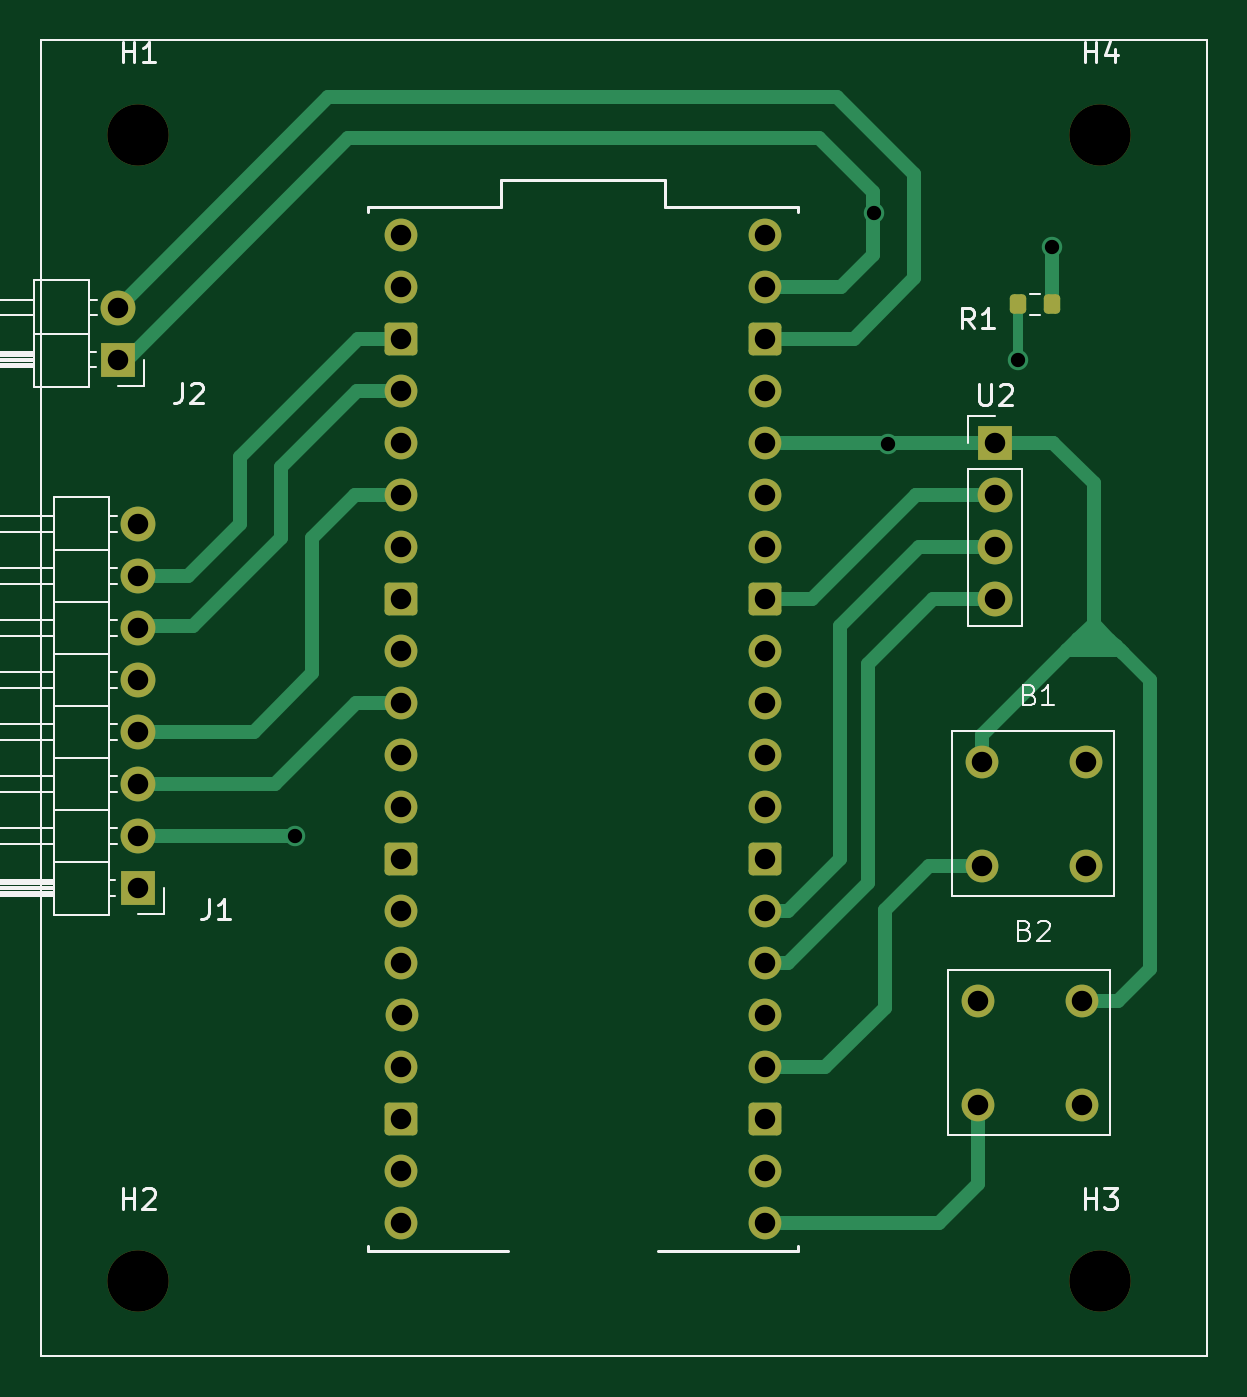
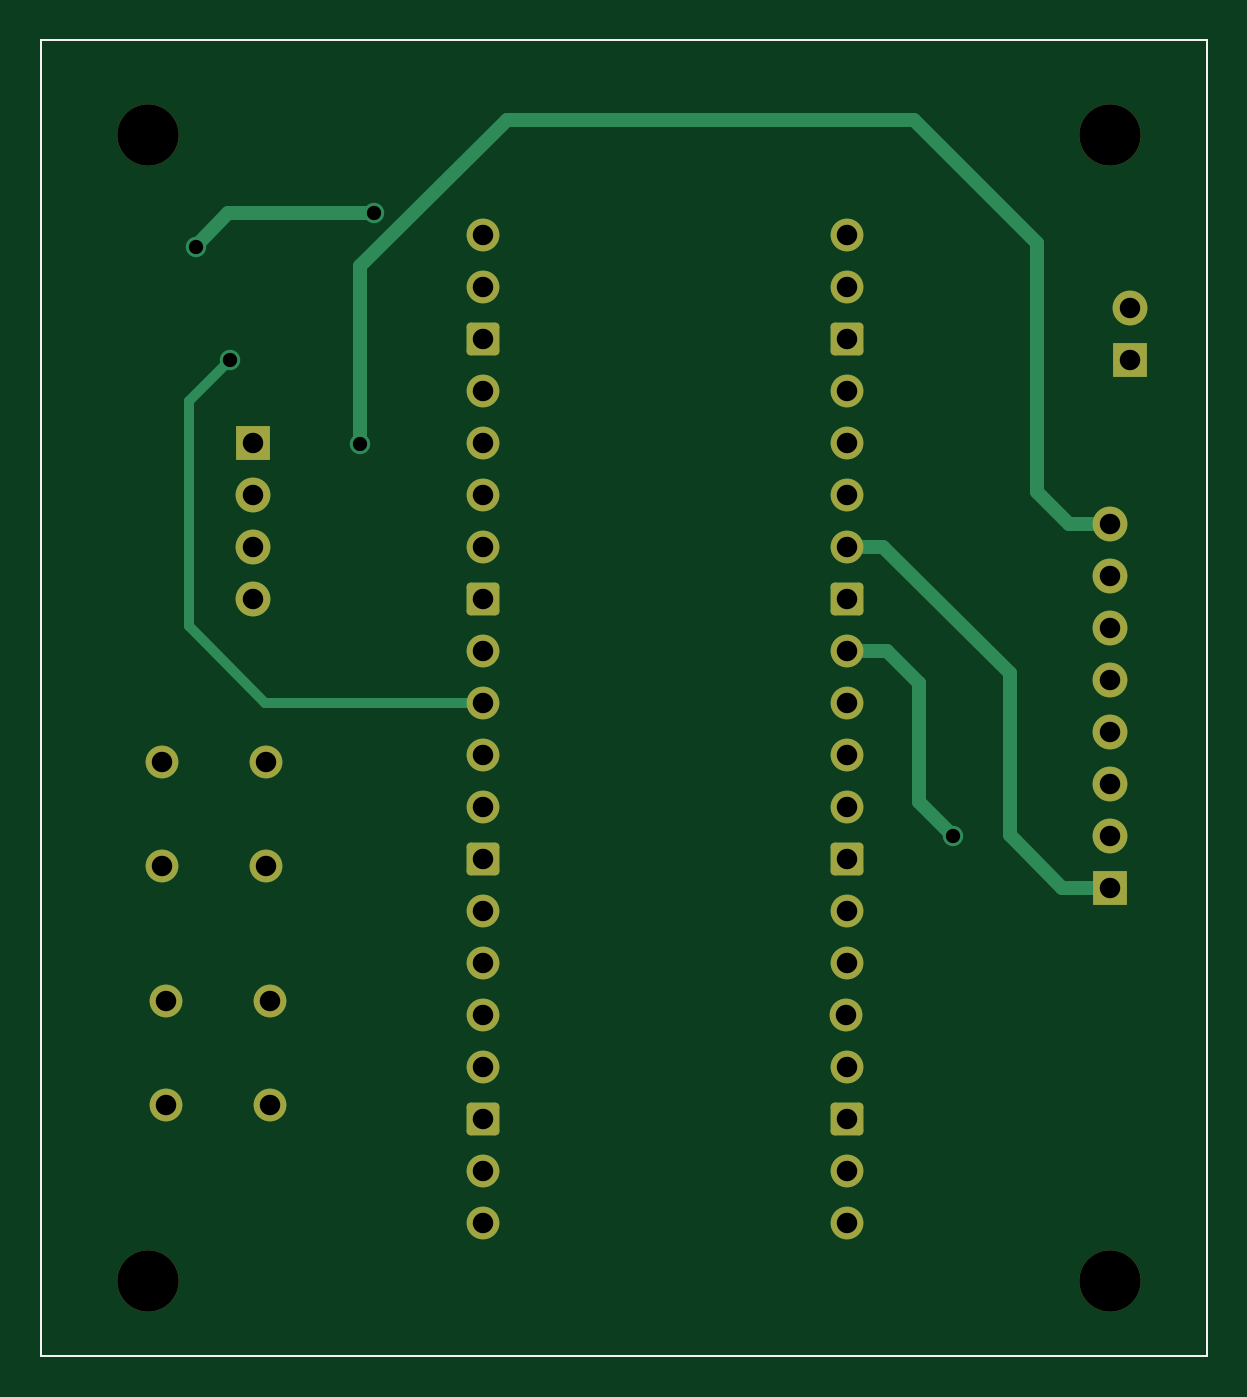
Circuit board: 11 layer files. Board 56.9 x 64.3 mm.
- bottom_copper: TopSide_PCB-B_Cu.gbr (8028 bytes)
- bottom_mask: TopSide_PCB-B_Mask.gbr (3496 bytes)
- paste: TopSide_PCB-B_Paste.gbr (662 bytes)
- bottom_silk: TopSide_PCB-B_Silkscreen.gbr (3508 bytes)
- outline: TopSide_PCB-Edge_Cuts.gbr (634 bytes)
- top_copper: TopSide_PCB-F_Cu.gbr (11830 bytes)
- top_mask: TopSide_PCB-F_Mask.gbr (3679 bytes)
- paste: TopSide_PCB-F_Paste.gbr (1408 bytes)
- top_silk: TopSide_PCB-F_Silkscreen.gbr (17546 bytes)
- drill: TopSide_PCB-NPTH.drl (406 bytes)
- drill: TopSide_PCB-PTH.drl (1571 bytes)

=== bottom_copper: TopSide_PCB-B_Cu.gbr (8028 bytes, source omitted) ===
=== bottom_mask: TopSide_PCB-B_Mask.gbr ===
%TF.GenerationSoftware,KiCad,Pcbnew,7.0.10*%
%TF.CreationDate,2024-03-20T10:30:33+05:30*%
%TF.ProjectId,TopSide_PCB,546f7053-6964-4655-9f50-43422e6b6963,rev?*%
%TF.SameCoordinates,Original*%
%TF.FileFunction,Soldermask,Bot*%
%TF.FilePolarity,Negative*%
%FSLAX46Y46*%
G04 Gerber Fmt 4.6, Leading zero omitted, Abs format (unit mm)*
G04 Created by KiCad (PCBNEW 7.0.10) date 2024-03-20 10:30:33*
%MOMM*%
%LPD*%
G01*
G04 APERTURE LIST*
G04 Aperture macros list*
%AMRoundRect*
0 Rectangle with rounded corners*
0 $1 Rounding radius*
0 $2 $3 $4 $5 $6 $7 $8 $9 X,Y pos of 4 corners*
0 Add a 4 corners polygon primitive as box body*
4,1,4,$2,$3,$4,$5,$6,$7,$8,$9,$2,$3,0*
0 Add four circle primitives for the rounded corners*
1,1,$1+$1,$2,$3*
1,1,$1+$1,$4,$5*
1,1,$1+$1,$6,$7*
1,1,$1+$1,$8,$9*
0 Add four rect primitives between the rounded corners*
20,1,$1+$1,$2,$3,$4,$5,0*
20,1,$1+$1,$4,$5,$6,$7,0*
20,1,$1+$1,$6,$7,$8,$9,0*
20,1,$1+$1,$8,$9,$2,$3,0*%
G04 Aperture macros list end*
%ADD10C,3.000000*%
%ADD11C,1.600000*%
%ADD12RoundRect,0.200000X-0.600000X-0.600000X0.600000X-0.600000X0.600000X0.600000X-0.600000X0.600000X0*%
%ADD13R,1.700000X1.700000*%
%ADD14O,1.700000X1.700000*%
%TA.AperFunction,Profile*%
%ADD15C,0.100000*%
%TD*%
G04 APERTURE END LIST*
D10*
%TO.C,H4*%
X154000000Y-26000000D03*
%TD*%
%TO.C,H3*%
X154000000Y-82000000D03*
%TD*%
%TO.C,H2*%
X107000000Y-82000000D03*
%TD*%
%TO.C,H1*%
X107000000Y-26000000D03*
%TD*%
D11*
%TO.C,U1*%
X119837200Y-30886400D03*
X119837200Y-33426400D03*
D12*
X119837200Y-35966400D03*
D11*
X119837200Y-38506400D03*
X119837200Y-41046400D03*
X119837200Y-43586400D03*
X119837200Y-46126400D03*
D12*
X119837200Y-48666400D03*
D11*
X119837200Y-51206400D03*
X119837200Y-53746400D03*
X119837200Y-56286400D03*
X119837200Y-58826400D03*
D12*
X119837200Y-61366400D03*
D11*
X119837200Y-63906400D03*
X119837200Y-66446400D03*
X119879081Y-68986400D03*
X119837200Y-71526400D03*
D12*
X119837200Y-74066400D03*
D11*
X119837200Y-76606400D03*
X119837200Y-79146400D03*
X137617200Y-79146400D03*
X137617200Y-76606400D03*
D12*
X137617200Y-74066400D03*
D11*
X137617200Y-71526400D03*
X137617200Y-68986400D03*
X137617200Y-66446400D03*
X137617200Y-63906400D03*
D12*
X137617200Y-61366400D03*
D11*
X137617200Y-58826400D03*
X137617200Y-56286400D03*
X137617200Y-53746400D03*
X137617200Y-51206400D03*
D12*
X137617200Y-48666400D03*
D11*
X137617200Y-46126400D03*
X137617200Y-43586400D03*
X137617200Y-41046400D03*
X137617200Y-38506400D03*
D12*
X137617200Y-35966400D03*
D11*
X137617200Y-33426400D03*
X137617200Y-30886400D03*
%TD*%
D13*
%TO.C,U2*%
X148857600Y-41054000D03*
D14*
X148857600Y-43594000D03*
X148857600Y-46134000D03*
X148857600Y-48674000D03*
%TD*%
D11*
%TO.C,B2*%
X148011310Y-68302873D03*
X148011310Y-73382873D03*
X153091310Y-73382873D03*
X153091310Y-68302873D03*
%TD*%
D13*
%TO.C,J2*%
X106033200Y-36980000D03*
D14*
X106033200Y-34440000D03*
%TD*%
D13*
%TO.C,J1*%
X107000000Y-62780000D03*
D14*
X107000000Y-60240000D03*
X107000000Y-57700000D03*
X107000000Y-55160000D03*
X107000000Y-52620000D03*
X107000000Y-50080000D03*
X107000000Y-47540000D03*
X107000000Y-45000000D03*
%TD*%
D11*
%TO.C,B1*%
X148214510Y-56618873D03*
X148214510Y-61698873D03*
X153294510Y-61698873D03*
X153294510Y-56618873D03*
%TD*%
D15*
X102260400Y-21386800D02*
X159207200Y-21386800D01*
X159207200Y-85648800D01*
X102260400Y-85648800D01*
X102260400Y-21386800D01*
M02*

=== paste: TopSide_PCB-B_Paste.gbr ===
%TF.GenerationSoftware,KiCad,Pcbnew,7.0.10*%
%TF.CreationDate,2024-03-20T10:30:33+05:30*%
%TF.ProjectId,TopSide_PCB,546f7053-6964-4655-9f50-43422e6b6963,rev?*%
%TF.SameCoordinates,Original*%
%TF.FileFunction,Paste,Bot*%
%TF.FilePolarity,Positive*%
%FSLAX46Y46*%
G04 Gerber Fmt 4.6, Leading zero omitted, Abs format (unit mm)*
G04 Created by KiCad (PCBNEW 7.0.10) date 2024-03-20 10:30:33*
%MOMM*%
%LPD*%
G01*
G04 APERTURE LIST*
%TA.AperFunction,Profile*%
%ADD10C,0.100000*%
%TD*%
G04 APERTURE END LIST*
D10*
X102260400Y-21386800D02*
X159207200Y-21386800D01*
X159207200Y-85648800D01*
X102260400Y-85648800D01*
X102260400Y-21386800D01*
M02*

=== bottom_silk: TopSide_PCB-B_Silkscreen.gbr ===
%TF.GenerationSoftware,KiCad,Pcbnew,7.0.10*%
%TF.CreationDate,2024-03-20T10:30:33+05:30*%
%TF.ProjectId,TopSide_PCB,546f7053-6964-4655-9f50-43422e6b6963,rev?*%
%TF.SameCoordinates,Original*%
%TF.FileFunction,Legend,Bot*%
%TF.FilePolarity,Positive*%
%FSLAX46Y46*%
G04 Gerber Fmt 4.6, Leading zero omitted, Abs format (unit mm)*
G04 Created by KiCad (PCBNEW 7.0.10) date 2024-03-20 10:30:33*
%MOMM*%
%LPD*%
G01*
G04 APERTURE LIST*
G04 Aperture macros list*
%AMRoundRect*
0 Rectangle with rounded corners*
0 $1 Rounding radius*
0 $2 $3 $4 $5 $6 $7 $8 $9 X,Y pos of 4 corners*
0 Add a 4 corners polygon primitive as box body*
4,1,4,$2,$3,$4,$5,$6,$7,$8,$9,$2,$3,0*
0 Add four circle primitives for the rounded corners*
1,1,$1+$1,$2,$3*
1,1,$1+$1,$4,$5*
1,1,$1+$1,$6,$7*
1,1,$1+$1,$8,$9*
0 Add four rect primitives between the rounded corners*
20,1,$1+$1,$2,$3,$4,$5,0*
20,1,$1+$1,$4,$5,$6,$7,0*
20,1,$1+$1,$6,$7,$8,$9,0*
20,1,$1+$1,$8,$9,$2,$3,0*%
G04 Aperture macros list end*
%ADD10C,3.000000*%
%ADD11C,1.600000*%
%ADD12RoundRect,0.200000X-0.600000X-0.600000X0.600000X-0.600000X0.600000X0.600000X-0.600000X0.600000X0*%
%ADD13R,1.700000X1.700000*%
%ADD14O,1.700000X1.700000*%
%TA.AperFunction,Profile*%
%ADD15C,0.100000*%
%TD*%
G04 APERTURE END LIST*
%LPC*%
D10*
%TO.C,H4*%
X154000000Y-26000000D03*
%TD*%
%TO.C,H3*%
X154000000Y-82000000D03*
%TD*%
%TO.C,H2*%
X107000000Y-82000000D03*
%TD*%
%TO.C,H1*%
X107000000Y-26000000D03*
%TD*%
D11*
%TO.C,U1*%
X119837200Y-30886400D03*
X119837200Y-33426400D03*
D12*
X119837200Y-35966400D03*
D11*
X119837200Y-38506400D03*
X119837200Y-41046400D03*
X119837200Y-43586400D03*
X119837200Y-46126400D03*
D12*
X119837200Y-48666400D03*
D11*
X119837200Y-51206400D03*
X119837200Y-53746400D03*
X119837200Y-56286400D03*
X119837200Y-58826400D03*
D12*
X119837200Y-61366400D03*
D11*
X119837200Y-63906400D03*
X119837200Y-66446400D03*
X119879081Y-68986400D03*
X119837200Y-71526400D03*
D12*
X119837200Y-74066400D03*
D11*
X119837200Y-76606400D03*
X119837200Y-79146400D03*
X137617200Y-79146400D03*
X137617200Y-76606400D03*
D12*
X137617200Y-74066400D03*
D11*
X137617200Y-71526400D03*
X137617200Y-68986400D03*
X137617200Y-66446400D03*
X137617200Y-63906400D03*
D12*
X137617200Y-61366400D03*
D11*
X137617200Y-58826400D03*
X137617200Y-56286400D03*
X137617200Y-53746400D03*
X137617200Y-51206400D03*
D12*
X137617200Y-48666400D03*
D11*
X137617200Y-46126400D03*
X137617200Y-43586400D03*
X137617200Y-41046400D03*
X137617200Y-38506400D03*
D12*
X137617200Y-35966400D03*
D11*
X137617200Y-33426400D03*
X137617200Y-30886400D03*
%TD*%
D13*
%TO.C,U2*%
X148857600Y-41054000D03*
D14*
X148857600Y-43594000D03*
X148857600Y-46134000D03*
X148857600Y-48674000D03*
%TD*%
D11*
%TO.C,B2*%
X148011310Y-68302873D03*
X148011310Y-73382873D03*
X153091310Y-73382873D03*
X153091310Y-68302873D03*
%TD*%
D13*
%TO.C,J2*%
X106033200Y-36980000D03*
D14*
X106033200Y-34440000D03*
%TD*%
D13*
%TO.C,J1*%
X107000000Y-62780000D03*
D14*
X107000000Y-60240000D03*
X107000000Y-57700000D03*
X107000000Y-55160000D03*
X107000000Y-52620000D03*
X107000000Y-50080000D03*
X107000000Y-47540000D03*
X107000000Y-45000000D03*
%TD*%
D11*
%TO.C,B1*%
X148214510Y-56618873D03*
X148214510Y-61698873D03*
X153294510Y-61698873D03*
X153294510Y-56618873D03*
%TD*%
%LPD*%
D15*
X102260400Y-21386800D02*
X159207200Y-21386800D01*
X159207200Y-85648800D01*
X102260400Y-85648800D01*
X102260400Y-21386800D01*
M02*

=== outline: TopSide_PCB-Edge_Cuts.gbr ===
%TF.GenerationSoftware,KiCad,Pcbnew,7.0.10*%
%TF.CreationDate,2024-03-20T10:30:33+05:30*%
%TF.ProjectId,TopSide_PCB,546f7053-6964-4655-9f50-43422e6b6963,rev?*%
%TF.SameCoordinates,Original*%
%TF.FileFunction,Profile,NP*%
%FSLAX46Y46*%
G04 Gerber Fmt 4.6, Leading zero omitted, Abs format (unit mm)*
G04 Created by KiCad (PCBNEW 7.0.10) date 2024-03-20 10:30:33*
%MOMM*%
%LPD*%
G01*
G04 APERTURE LIST*
%TA.AperFunction,Profile*%
%ADD10C,0.100000*%
%TD*%
G04 APERTURE END LIST*
D10*
X102260400Y-21386800D02*
X159207200Y-21386800D01*
X159207200Y-85648800D01*
X102260400Y-85648800D01*
X102260400Y-21386800D01*
M02*

=== top_copper: TopSide_PCB-F_Cu.gbr (11830 bytes, source omitted) ===
=== top_mask: TopSide_PCB-F_Mask.gbr ===
%TF.GenerationSoftware,KiCad,Pcbnew,7.0.10*%
%TF.CreationDate,2024-03-20T10:30:33+05:30*%
%TF.ProjectId,TopSide_PCB,546f7053-6964-4655-9f50-43422e6b6963,rev?*%
%TF.SameCoordinates,Original*%
%TF.FileFunction,Soldermask,Top*%
%TF.FilePolarity,Negative*%
%FSLAX46Y46*%
G04 Gerber Fmt 4.6, Leading zero omitted, Abs format (unit mm)*
G04 Created by KiCad (PCBNEW 7.0.10) date 2024-03-20 10:30:33*
%MOMM*%
%LPD*%
G01*
G04 APERTURE LIST*
G04 Aperture macros list*
%AMRoundRect*
0 Rectangle with rounded corners*
0 $1 Rounding radius*
0 $2 $3 $4 $5 $6 $7 $8 $9 X,Y pos of 4 corners*
0 Add a 4 corners polygon primitive as box body*
4,1,4,$2,$3,$4,$5,$6,$7,$8,$9,$2,$3,0*
0 Add four circle primitives for the rounded corners*
1,1,$1+$1,$2,$3*
1,1,$1+$1,$4,$5*
1,1,$1+$1,$6,$7*
1,1,$1+$1,$8,$9*
0 Add four rect primitives between the rounded corners*
20,1,$1+$1,$2,$3,$4,$5,0*
20,1,$1+$1,$4,$5,$6,$7,0*
20,1,$1+$1,$6,$7,$8,$9,0*
20,1,$1+$1,$8,$9,$2,$3,0*%
G04 Aperture macros list end*
%ADD10C,3.000000*%
%ADD11RoundRect,0.200000X-0.200000X-0.275000X0.200000X-0.275000X0.200000X0.275000X-0.200000X0.275000X0*%
%ADD12C,1.600000*%
%ADD13RoundRect,0.200000X-0.600000X-0.600000X0.600000X-0.600000X0.600000X0.600000X-0.600000X0.600000X0*%
%ADD14R,1.700000X1.700000*%
%ADD15O,1.700000X1.700000*%
%TA.AperFunction,Profile*%
%ADD16C,0.100000*%
%TD*%
G04 APERTURE END LIST*
D10*
%TO.C,H4*%
X154000000Y-26000000D03*
%TD*%
%TO.C,H3*%
X154000000Y-82000000D03*
%TD*%
%TO.C,H2*%
X107000000Y-82000000D03*
%TD*%
%TO.C,H1*%
X107000000Y-26000000D03*
%TD*%
D11*
%TO.C,R1*%
X149971244Y-34279042D03*
X151621244Y-34279042D03*
%TD*%
D12*
%TO.C,U1*%
X119837200Y-30886400D03*
X119837200Y-33426400D03*
D13*
X119837200Y-35966400D03*
D12*
X119837200Y-38506400D03*
X119837200Y-41046400D03*
X119837200Y-43586400D03*
X119837200Y-46126400D03*
D13*
X119837200Y-48666400D03*
D12*
X119837200Y-51206400D03*
X119837200Y-53746400D03*
X119837200Y-56286400D03*
X119837200Y-58826400D03*
D13*
X119837200Y-61366400D03*
D12*
X119837200Y-63906400D03*
X119837200Y-66446400D03*
X119879081Y-68986400D03*
X119837200Y-71526400D03*
D13*
X119837200Y-74066400D03*
D12*
X119837200Y-76606400D03*
X119837200Y-79146400D03*
X137617200Y-79146400D03*
X137617200Y-76606400D03*
D13*
X137617200Y-74066400D03*
D12*
X137617200Y-71526400D03*
X137617200Y-68986400D03*
X137617200Y-66446400D03*
X137617200Y-63906400D03*
D13*
X137617200Y-61366400D03*
D12*
X137617200Y-58826400D03*
X137617200Y-56286400D03*
X137617200Y-53746400D03*
X137617200Y-51206400D03*
D13*
X137617200Y-48666400D03*
D12*
X137617200Y-46126400D03*
X137617200Y-43586400D03*
X137617200Y-41046400D03*
X137617200Y-38506400D03*
D13*
X137617200Y-35966400D03*
D12*
X137617200Y-33426400D03*
X137617200Y-30886400D03*
%TD*%
D14*
%TO.C,U2*%
X148857600Y-41054000D03*
D15*
X148857600Y-43594000D03*
X148857600Y-46134000D03*
X148857600Y-48674000D03*
%TD*%
D12*
%TO.C,B2*%
X148011310Y-68302873D03*
X148011310Y-73382873D03*
X153091310Y-73382873D03*
X153091310Y-68302873D03*
%TD*%
D14*
%TO.C,J2*%
X106033200Y-36980000D03*
D15*
X106033200Y-34440000D03*
%TD*%
D14*
%TO.C,J1*%
X107000000Y-62780000D03*
D15*
X107000000Y-60240000D03*
X107000000Y-57700000D03*
X107000000Y-55160000D03*
X107000000Y-52620000D03*
X107000000Y-50080000D03*
X107000000Y-47540000D03*
X107000000Y-45000000D03*
%TD*%
D12*
%TO.C,B1*%
X148214510Y-56618873D03*
X148214510Y-61698873D03*
X153294510Y-61698873D03*
X153294510Y-56618873D03*
%TD*%
D16*
X102260400Y-21386800D02*
X159207200Y-21386800D01*
X159207200Y-85648800D01*
X102260400Y-85648800D01*
X102260400Y-21386800D01*
M02*

=== paste: TopSide_PCB-F_Paste.gbr (1408 bytes, source withheld) ===
=== top_silk: TopSide_PCB-F_Silkscreen.gbr (17546 bytes, source omitted) ===
=== drill: TopSide_PCB-NPTH.drl ===
M48
; DRILL file {KiCad 7.0.10} date Wed Mar 20 10:30:24 2024
; FORMAT={-:-/ absolute / metric / decimal}
; #@! TF.CreationDate,2024-03-20T10:30:24+05:30
; #@! TF.GenerationSoftware,Kicad,Pcbnew,7.0.10
; #@! TF.FileFunction,NonPlated,1,2,NPTH
FMAT,2
METRIC
; #@! TA.AperFunction,NonPlated,NPTH,ComponentDrill
T1C3.000
%
G90
G05
T1
X107.0Y-26.0
X107.0Y-82.0
X154.0Y-26.0
X154.0Y-82.0
M30

=== drill: TopSide_PCB-PTH.drl ===
M48
; DRILL file {KiCad 7.0.10} date Wed Mar 20 10:30:24 2024
; FORMAT={-:-/ absolute / metric / decimal}
; #@! TF.CreationDate,2024-03-20T10:30:24+05:30
; #@! TF.GenerationSoftware,Kicad,Pcbnew,7.0.10
; #@! TF.FileFunction,Plated,1,2,PTH
FMAT,2
METRIC
; #@! TA.AperFunction,Plated,PTH,ViaDrill
T1C0.700
; #@! TA.AperFunction,Plated,PTH,ComponentDrill
T2C1.000
%
G90
G05
T1
X114.66Y-60.24
X142.951Y-29.844
X143.625Y-41.095
X150.0Y-37.0
X151.631Y-31.475
T2
X106.033Y-34.44
X106.033Y-36.98
X107.0Y-45.0
X107.0Y-47.54
X107.0Y-50.08
X107.0Y-52.62
X107.0Y-55.16
X107.0Y-57.7
X107.0Y-60.24
X107.0Y-62.78
X119.837Y-30.886
X119.837Y-33.426
X119.837Y-35.966
X119.837Y-38.506
X119.837Y-41.046
X119.837Y-43.586
X119.837Y-46.126
X119.837Y-48.666
X119.837Y-51.206
X119.837Y-53.746
X119.837Y-56.286
X119.837Y-58.826
X119.837Y-61.366
X119.837Y-63.906
X119.837Y-66.446
X119.837Y-71.526
X119.837Y-74.066
X119.837Y-76.606
X119.837Y-79.146
X119.879Y-68.986
X137.617Y-30.886
X137.617Y-33.426
X137.617Y-35.966
X137.617Y-38.506
X137.617Y-41.046
X137.617Y-43.586
X137.617Y-46.126
X137.617Y-48.666
X137.617Y-51.206
X137.617Y-53.746
X137.617Y-56.286
X137.617Y-58.826
X137.617Y-61.366
X137.617Y-63.906
X137.617Y-66.446
X137.617Y-68.986
X137.617Y-71.526
X137.617Y-74.066
X137.617Y-76.606
X137.617Y-79.146
X148.011Y-68.303
X148.011Y-73.383
X148.215Y-56.619
X148.215Y-61.699
X148.858Y-41.054
X148.858Y-43.594
X148.858Y-46.134
X148.858Y-48.674
X153.091Y-68.303
X153.091Y-73.383
X153.295Y-56.619
X153.295Y-61.699
M30

